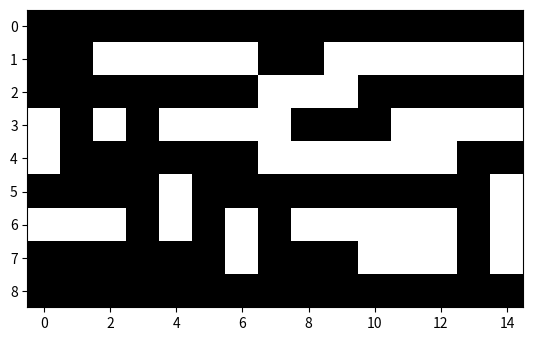

This figure's Python source:
# Imports
import matplotlib.pyplot as plt
import numpy as np

# Definimos la matriz para la practica 3
array = np.array([
    [0,0,0,0,0,0,0,0,0,0,0,0,0,0,0],
    [0,0,1,1,1,1,1,0,0,1,1,1,1,1,1],
    [0,0,0,0,0,0,0,1,1,1,0,0,0,0,0],
    [1,0,1,0,1,1,1,1,0,0,0,1,1,1,1],
    [1,0,0,0,0,0,0,1,1,1,1,1,1,0,0],
    [0,0,0,0,1,0,0,0,0,0,0,0,0,0,1],
    [1,1,1,0,1,0,1,0,1,1,1,1,1,0,1],
    [0,0,0,0,0,0,1,0,0,0,1,1,1,0,1],
    [0,0,0,0,0,0,0,0,0,0,0,0,0,0,0]
]).reshape(9, 15)

plt.imshow(array, cmap="gray")
plt.show()